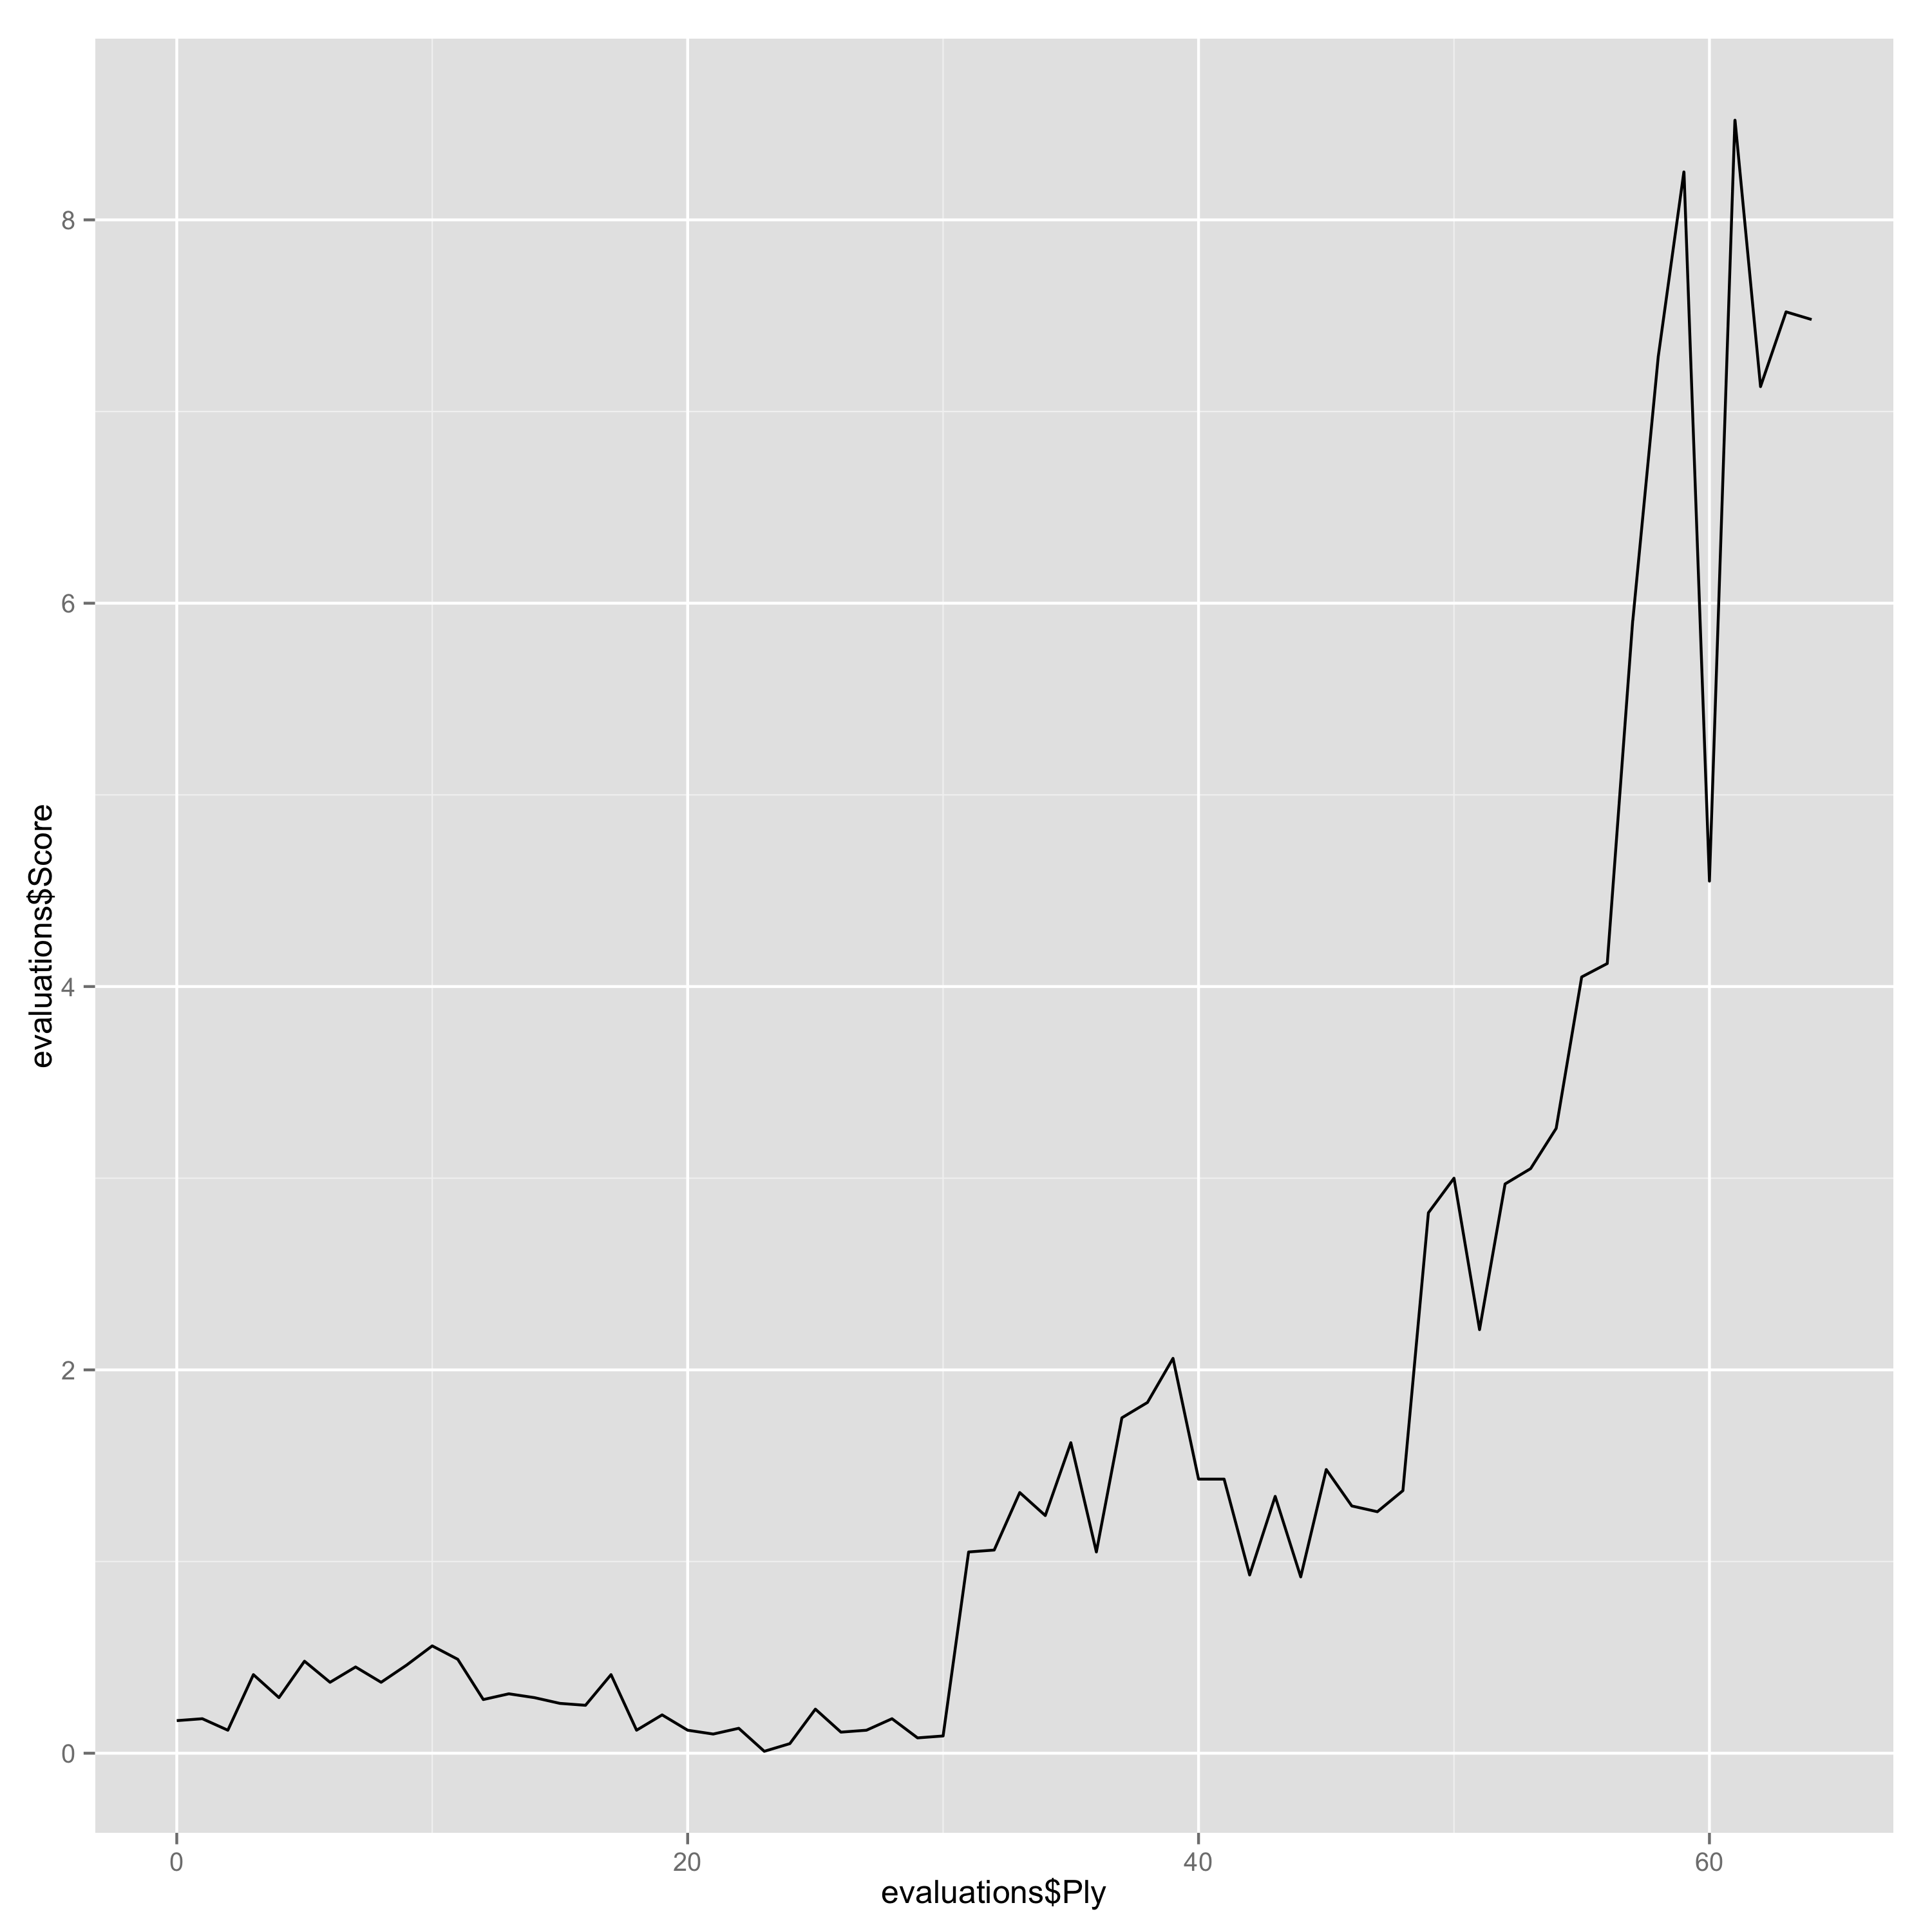

Data behind this chart, as committed beside it:
Ply, Move, White, Black, Score, Eval, Comment
0, [1], Nf3, , 0.17, 0.17, 
1, [1], , Nf6, 0.18, -0.01, 
2, [2], c4, , 0.12, -0.06, 
3, [2], , g6, 0.41, -0.29, 
4, [3], Nc3, , 0.29, -0.12, 
5, [3], , Bg7, 0.48, -0.19, 
6, [4], e4, , 0.37, -0.11, 
7, [4], , d6, 0.45, -0.08, 
8, [5], d4, , 0.37, -0.08, 
9, [5], , O-O, 0.46, -0.09, 
10, [6], Be2, , 0.56, 0.1, 
11, [6], , e5, 0.49, 0.07, 
12, [7], Be3, , 0.28, -0.21, 
13, [7], , exd4, 0.31, -0.03, 
14, [8], Nxd4, , 0.29, -0.02, 
15, [8], , Re8, 0.26, 0.03, 
16, [9], f3, , 0.25, -0.01, 
17, [9], , c6, 0.41, -0.16, 
18, [10], Bf2, , 0.12, -0.29, 
19, [10], , d5, 0.2, -0.08, 
20, [11], exd5, , 0.12, -0.08, 
21, [11], , cxd5, 0.1, 0.02, 
22, [12], O-O, , 0.13, 0.03, 
23, [12], , Nc6, 0.01, 0.12, 
24, [13], c5, , 0.05, 0.04, 
25, [13], , Nh5, 0.23, -0.18, 
26, [14], Qd2, , 0.11, -0.12, 
27, [14], , Be5, 0.12, -0.01, 
28, [15], g3, , 0.18, 0.06, 
29, [15], , Bh3, 0.08, 0.1, 
30, [16], Rfe1, , 0.09, 0.01, 
31, [16], , Qf6, 1.05, -0.96, 
32, [17], Nxd5, , 1.06, 0.01, 
33, [17], , Qg7, 1.36, -0.3, 
34, [18], Nb5, , 1.24, -0.12, 
35, [18], , Red8, 1.62, -0.38, 
36, [19], Rad1, , 1.05, -0.57, 
37, [19], , Be6, 1.75, -0.7, 
38, [20], Nd6, , 1.83, 0.08, 
39, [20], , Bxb2, 2.06, -0.23, 
40, [21], Rb1, , 1.43, -0.63, 
41, [21], , Bd4, 1.43, 0.0, 
42, [22], Bxd4, , 0.93, -0.5, 
43, [22], , Nxd4, 1.34, -0.41, 
44, [23], Nc7, , 0.92, -0.42, 
45, [23], , Rab8, 1.48, -0.56, 
46, [24], Nxe6, , 1.29, -0.19, 
47, [24], , Nxe6, 1.26, 0.03, 
48, [25], Bc4, , 1.37, 0.11, 
49, [25], , Nxc5, 2.82, -1.45, Erreur
50, [26], Re7, , 3.0, 0.18, 
51, [26], , Rd7, 2.21, 0.79, 
52, [27], Rxd7, , 2.97, 0.76, 
53, [27], , Nxd7, 3.05, -0.08, 
54, [28], Nxf7, , 3.26, 0.21, 
55, [28], , Nb6, 4.05, -0.79, 
56, [29], Bb3, , 4.12, 0.07, 
57, [29], , Qf6, 5.91, -1.79, Erreur
58, [30], Re1, , 7.29, 1.38, Erreur
59, [30], , Rf8, 8.25, -0.96, 
... 5 more rows
